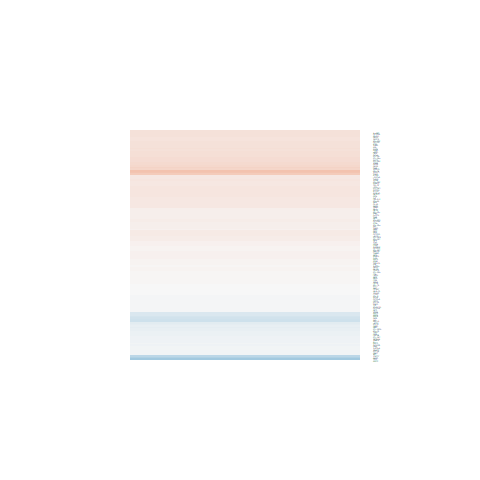

Data behind this chart, as committed beside it:
logFC, AveExpr, t, P.Value, adj.P.Val, B
0.02069, -0.9623, 0.04064, 0.9679, 1, -5.51
0.1679, 5.778, 1.164, 0.2558, 1, -6.058
0.1237, 6.666, 0.8127, 0.4243, 1, -6.427
0.07619, 3.243, 0.3668, 0.717, 1, -6.389
-0.2868, 2.614, -1.399, 0.1746, 1, -5.406
0.01461, 7.239, 0.09708, 0.9235, 1, -6.765
0.1574, 4.776, 0.9562, 0.3484, 1, -6.204
-0.0176, 2.327, -0.05844, 0.9539, 1, -6.233
0.05063, 5.994, 0.3908, 0.6994, 1, -6.666
-0.117, 0.273, -0.3017, 0.7654, 1, -5.758
0.2363, 7.292, 1.397, 0.1752, 1, -5.805
0.1408, 5.856, 0.8055, 0.4284, 1, -6.405
0.1444, 6.1, 0.7748, 0.446, 1, -6.438
0.1443, 5.834, 0.6863, 0.4991, 1, -6.493
-0.02259, 6.135, -0.1834, 0.856, 1, -6.732
0.08894, 6.118, 0.5468, 0.5895, 1, -6.596
-0.0458, 4.401, -0.2469, 0.8071, 1, -6.615
0.4017, 3.045, 1.569, 0.1295, 1, -5.22
0.1521, 8.041, 1.125, 0.2714, 1, -6.13
-0.001186, 4.813, -0.00602, 0.9952, 1, -6.67
0.1195, 6.861, 0.9105, 0.3715, 1, -6.347
-0.06112, 9.046, -0.537, 0.5961, 1, -6.602
0.0792, 6.991, 0.4508, 0.6562, 1, -6.663
0.05597, 6.446, 0.3907, 0.6995, 1, -6.679
0.2146, 5.838, 1.014, 0.3205, 1, -6.218
0.268, 4.397, 1.612, 0.1198, 1, -5.367
0.05231, 1.42, 0.09969, 0.9214, 1, -5.933
-0.2065, 5.385, -1.323, 0.1982, 1, -5.844
0.2847, 5.77, 2.027, 0.05377, 1, -4.782
-0.006585, 8.106, -0.04026, 0.9682, 1, -6.762
0.05234, 7.007, 0.4135, 0.6829, 1, -6.681
0.2195, 5.14, 0.9712, 0.341, 1, -6.215
0.08422, 6.259, 0.5632, 0.5785, 1, -6.589
-0.08463, 5.67, -0.4377, 0.6655, 1, -6.616
-0.1456, 4.754, -0.9149, 0.3693, 1, -6.258
0.02508, 5.844, 0.1313, 0.8966, 1, -6.727
0.0961, 4.177, 0.3515, 0.7282, 1, -6.528
0.1051, 6.144, 0.4198, 0.6783, 1, -6.653
0.05361, 5.725, 0.338, 0.7383, 1, -6.671
0.1837, 5.279, 0.9451, 0.3539, 1, -6.248
0.1343, 5.002, 0.8741, 0.3906, 1, -6.292
-0.02641, 5.183, -0.1296, 0.898, 1, -6.699
0.4856, 0.5126, 1.048, 0.3049, 1, -5.34
0.08637, 6.582, 0.6929, 0.4949, 1, -6.517
0.08684, 6.08, 0.4818, 0.6343, 1, -6.631
0.0836, 5.185, 0.4233, 0.6758, 1, -6.61
-0.1088, 4.908, -0.6071, 0.5494, 1, -6.498
-0.009605, 4.736, -0.05453, 0.957, 1, -6.661
0.1526, 5.381, 0.7634, 0.4526, 1, -6.414
0.2362, 4.808, 1.021, 0.3174, 1, -6.144
0.05111, 4.567, 0.2268, 0.8225, 1, -6.616
-0.04622, 3.223, -0.2394, 0.8128, 1, -6.431
-0.02142, 4.924, -0.1055, 0.9168, 1, -6.672
0.07803, 3.794, 0.573, 0.5719, 1, -6.389
-0.05111, 5.705, -0.3623, 0.7203, 1, -6.662
-0.2537, 1.983, -0.9415, 0.3557, 1, -5.717
-0.2634, 0.411, -0.7821, 0.4418, 1, -5.479
0.0507, 6.809, 0.3004, 0.7664, 1, -6.72
0.2049, 5.126, 1.485, 0.1505, 1, -5.614
-0.0617, 5.038, -0.2722, 0.7878, 1, -6.654
... 85 more rows
